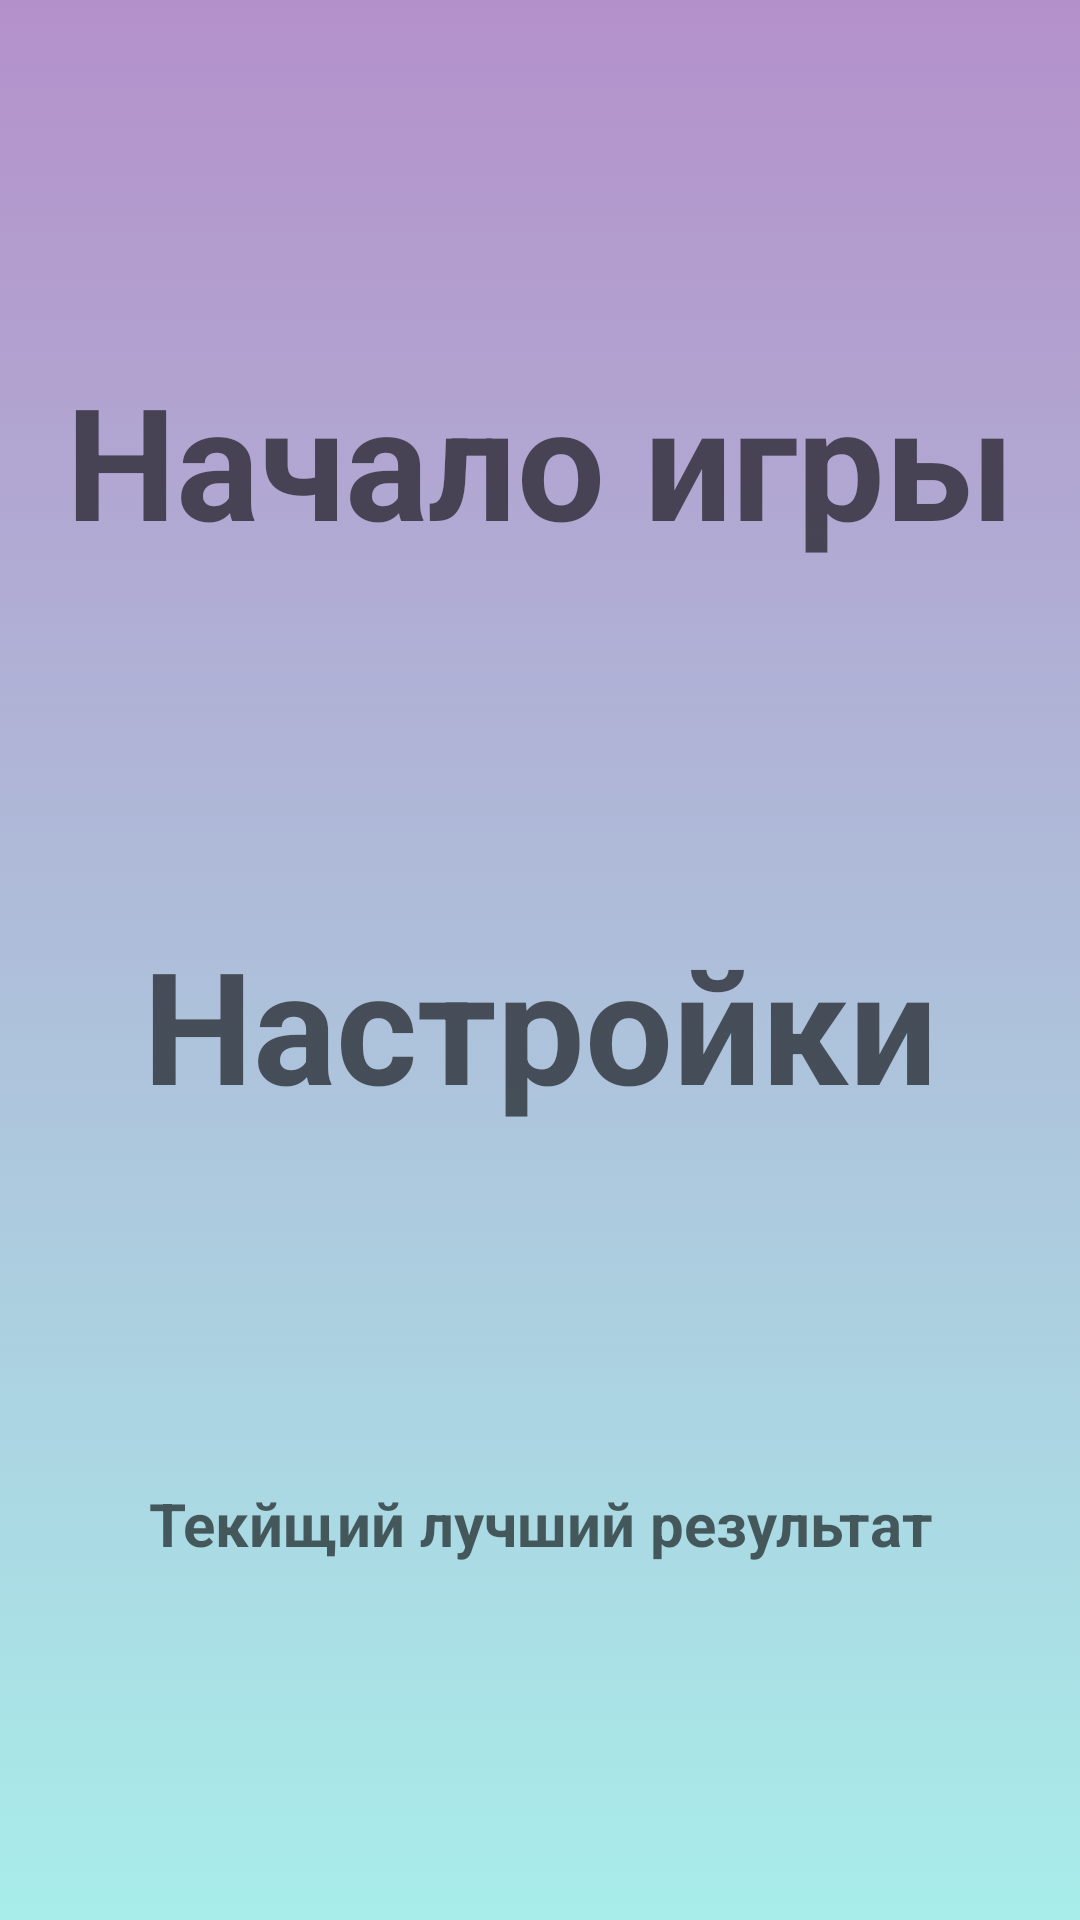

The Android layout XML behind this screen, and the referenced resources:
<!-- AndroidManifest.xml: application theme Theme.MathGame -->
<!-- res/layout/activity_main.xml -->
<?xml version="1.0" encoding="utf-8"?>
<androidx.constraintlayout.widget.ConstraintLayout xmlns:android="http://schemas.android.com/apk/res/android"
    xmlns:app="http://schemas.android.com/apk/res-auto"
    xmlns:tools="http://schemas.android.com/tools"
    android:layout_width="match_parent"
    android:layout_height="match_parent"
    style="@style/BackgroundStyle"
    tools:context=".screens.main.MainActivity">

    <TextView
        android:id="@+id/tvStartGame"
        style="@style/TextMenuClikable"
        android:fontFamily="sans-serif"
        android:onClick="onClickStartGame"
        android:text="@string/tvStartGame"
        app:layout_constraintEnd_toEndOf="parent"
        app:layout_constraintStart_toStartOf="parent"
        app:layout_constraintTop_toTopOf="parent"
        app:layout_constraintBottom_toTopOf="@+id/tvOptions"/>

    <TextView
        android:id="@+id/tvOptions"
        style="@style/TextMenuClikable"
        android:onClick="onClickOptions"
        android:text="@string/tvOptions"
        app:layout_constraintEnd_toEndOf="parent"
        app:layout_constraintStart_toStartOf="parent"
        app:layout_constraintTop_toBottomOf="@+id/tvStartGame"
        app:layout_constraintBottom_toTopOf="@+id/tvBestScore"/>

    <TextView
        android:id="@+id/tvBestScore"
        style="@style/TextMenuOptionaly"
        android:gravity="center"
        android:text="@string/tvBestScore"
        app:layout_constraintBottom_toBottomOf="parent"
        app:layout_constraintEnd_toEndOf="parent"
        app:layout_constraintStart_toStartOf="parent"
        app:layout_constraintTop_toBottomOf="@+id/tvOptions" />


</androidx.constraintlayout.widget.ConstraintLayout>
<!-- resources referenced by this layout -->
<resources>
  <string name="tvBestScore">Текйщий лучший результат</string>
  <string name="tvOptions">Настройки</string>
  <string name="tvStartGame">Начало игры</string>
  <style name="BackgroundStyle">
          <item name="android:background">@drawable/gradient_background</item>
      </style>
  <style name="TextMenuClikable" parent="TextMenu">
          <item name="android:clickable">true</item>
      </style>
  <style name="TextMenuOptionaly" parent="TextMenu">
          <item name="android:textSize">20sp</item>
      </style>
  <style name="Theme.MathGame" parent="Theme.MaterialComponents.Light.NoActionBar">
          
          <item name="colorPrimary">@color/purple_500</item>
  
  
  
  
  
  
  
  
  
      </style>
  <!-- drawable gradient_background (drawable) -->
  <?xml version="1.0" encoding="utf-8"?>
  <selector xmlns:android="http://schemas.android.com/apk/res/android">
      <item>
  
          <shape>
  
              <gradient android:angle="90" android:startColor="#a8edea" android:endColor="#b490ca" android:type="linear"></gradient>
  
          </shape>
  
      </item>
  </selector>
  <style name="TextMenu">
          <item name="android:layout_width">wrap_content</item>
          <item name="android:layout_height">wrap_content</item>
          <item name="android:textSize">52sp</item>
          <item name="android:textColor">@color/black</item>
          <item name="android:fontFamily">sans-serif</item>
          <item name="android:textStyle">bold</item>
          <item name="android:alpha">0.6</item>
      </style>
  <color name="purple_500">#FF6200EE</color>
  <color name="black">#FF000000</color>
</resources>
